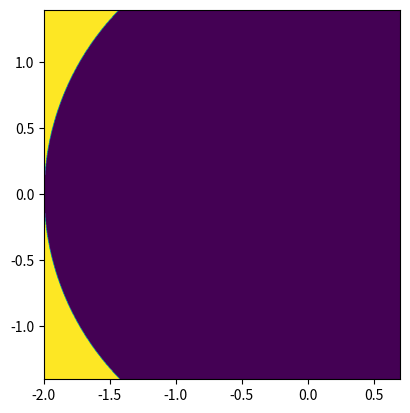

This chart was generated by the following Python code:
# -*- coding: utf-8 -*-
"""
Created on Sun Nov 29 14:43:17 2020

Höhere Mathematik 1, Serie 11, Aufgabe 3 (Gerüst)

@author: knaa
"""
import numpy as np
import matplotlib.pyplot as plt


detail = 1000                       #number of pixels in x and y direction
maxit = 120                         #maximum n for iterations (influences how detailed the structures are shown when zooming in)
x_min = -2                          #minimim value of x-interval
x_max = 0.7                         #maximum value of x-interval
y_min = -1.4                        #minimim vale of y-interval
y_max = 1.4                         #minimim vale of y-interval

a = np.linspace(x_min, x_max,detail,dtype=np.float64)  #define real axis [x_min,x_max]
b = np.linspace(y_min, y_max,detail,dtype=np.float64)  #define imaginary axis [y_min,y_max]

B = np.zeros((detail,detail))        #for color values n 

[x,y] = np.meshgrid(a,b)       #to create the complex plane with the axes defined by a and b
C = np.array(x+y*1j, np.complex128)     #creating the plane
Z = np.zeros(x.shape, np.complex128)  #initial conditions (first iteration), Z has same dimension as C
for n in np.arange(1,maxit+1):       #start iteration
  Z =  x + 1j * y                     #calculating Z
  expl = np.where(np.abs(Z)>2)         #finding exploded values (i.e. with an absolute value > 2)
  Z[expl] = 0                        #removing from iteration
  C[expl] = 0                        #removing from plane
  B[expl] = n               #saving color value n

plt.figure(1)
B = B/np.max(np.max(B))           #deviding by max value for correct color
plt.imshow(B,extent=[x_min,x_max,y_min,y_max],origin='lower',interpolation='bilinear')   #display image


